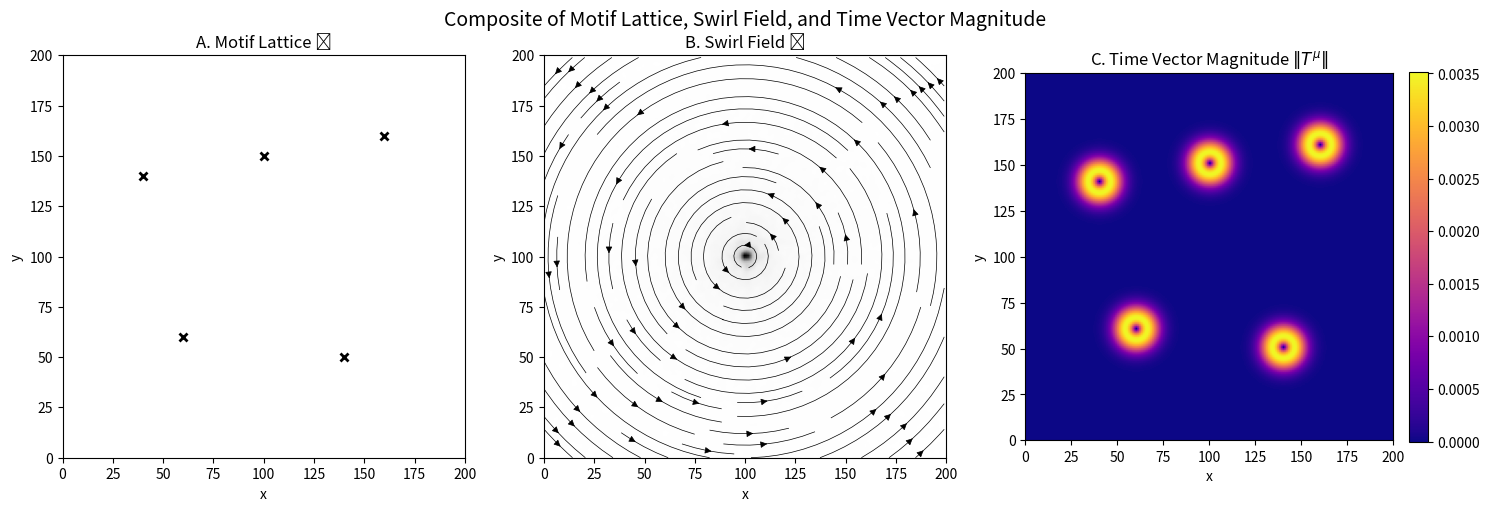

This chart was generated by the following Python code:
# Composite of motif lattice, swirl field, and time vector magnitude
# Each subplot corresponds to a symbolic field panel 🪷 🌀 📊

import numpy as np
import matplotlib.pyplot as plt
from scipy.ndimage import gaussian_filter, sobel
from numpy.random import default_rng

# Initialize grid
nx, ny = 200, 200
Y, X = np.mgrid[0:ny, 0:nx]
rng = default_rng(seed=42)
motif_coords = np.array([[60, 60], [140, 50], [100, 150], [40, 140], [160, 160]])

# Create 3-panel figure
fig, axs = plt.subplots(1, 3, figsize=(15, 5))
fig.suptitle("Composite of Motif Lattice, Swirl Field, and Time Vector Magnitude", fontsize=14)

# === Panel A: Motif Lattice 🪷 ===
anchor_layer = np.zeros((ny, nx))
for x, y in motif_coords:
    axs[0].plot(x, y, 'kx', markersize=6, markeredgewidth=2)
    anchor_layer[y, x] = 1
axs[0].set_title("A. Motif Lattice 🪷")
axs[0].set_xlim(0, nx)
axs[0].set_ylim(0, ny)
axs[0].set_aspect('equal')
axs[0].set_xlabel("x")
axs[0].set_ylabel("y")

# === Panel B: Swirl Field 🌀 with LIC ===
def swirl_field(x, y):
    cx, cy = 100, 100
    dx = x - cx
    dy = y - cy
    r2 = dx**2 + dy**2 + 1e-5
    U = -dy / r2
    V = dx / r2
    return U, V

U, V = swirl_field(X, Y)
magnitude = np.sqrt(U**2 + V**2)
U_norm = U / (magnitude + 1e-8)
V_norm = V / (magnitude + 1e-8)
noise = rng.normal(0.5, 0.2, size=(ny, nx))
lic_texture = gaussian_filter(noise * magnitude, sigma=1)

axs[1].imshow(lic_texture, cmap='Greys', origin='lower', extent=(0, nx, 0, ny))
axs[1].streamplot(X, Y, U, V, color='k', linewidth=0.5, density=1.0)
axs[1].set_title("B. Swirl Field 🌀")
axs[1].set_xlim(0, nx)
axs[1].set_ylim(0, ny)
axs[1].set_aspect('equal')
axs[1].set_xlabel("x")
axs[1].set_ylabel("y")

# === Panel C: Time Vector Magnitude ||T^μ|| ===
coherence = gaussian_filter(anchor_layer, sigma=6)
gx = sobel(coherence, axis=1)
gy = sobel(coherence, axis=0)
T_mag = np.sqrt(gx**2 + gy**2)

im = axs[2].imshow(T_mag, cmap='plasma', origin='lower', extent=(0, nx, 0, ny))
axs[2].set_title("C. Time Vector Magnitude $\\|T^\\mu\\|$")
axs[2].set_xlim(0, nx)
axs[2].set_ylim(0, ny)
axs[2].set_aspect('equal')
axs[2].set_xlabel("x")
axs[2].set_ylabel("y")
fig.colorbar(im, ax=axs[2], fraction=0.046, pad=0.04)

# Display everything
plt.tight_layout()
plt.show()
